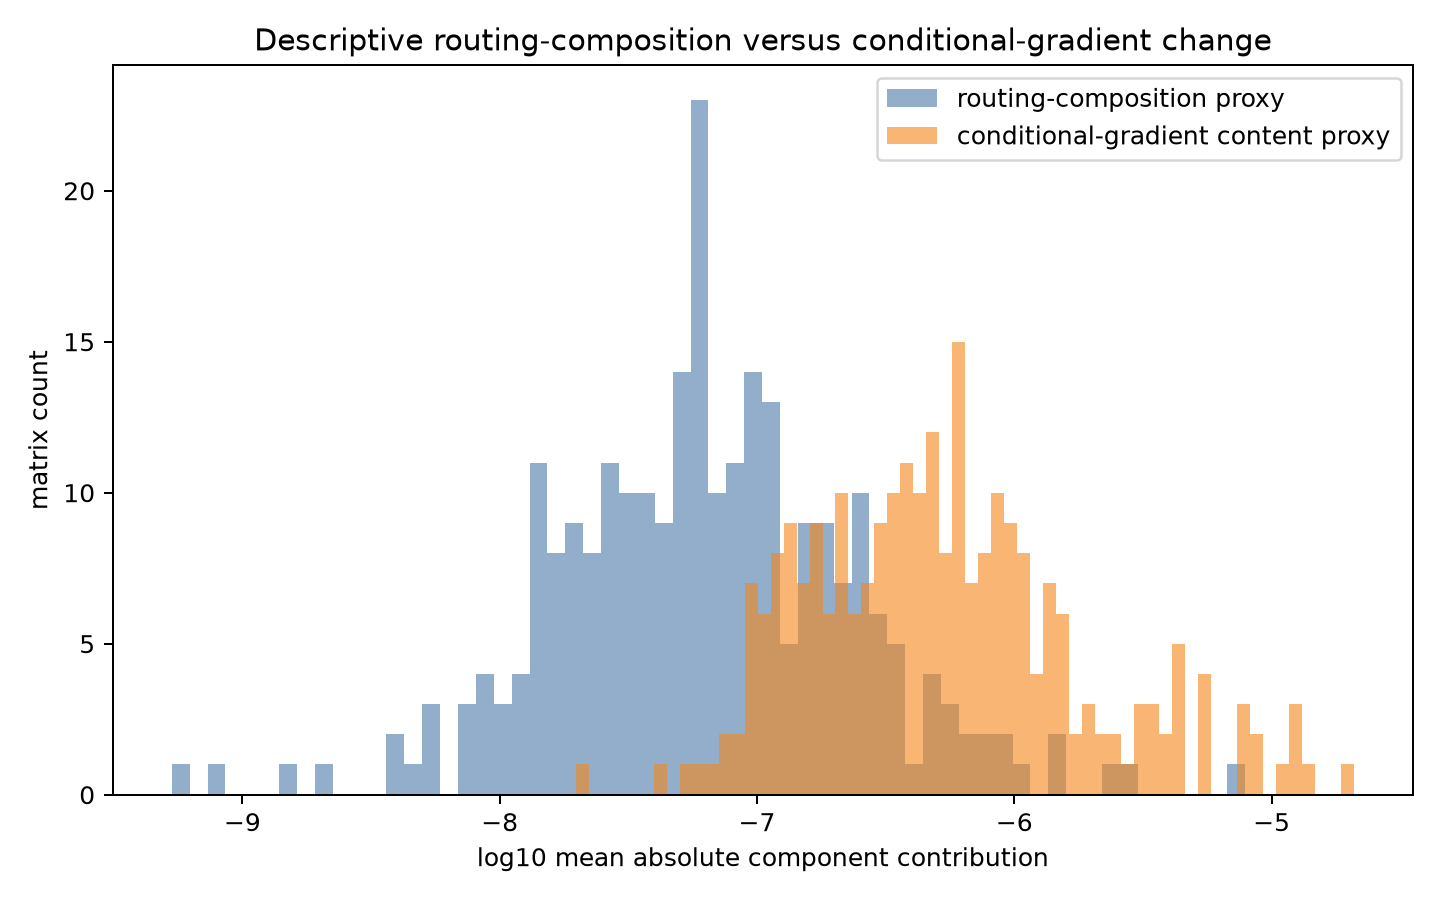

The data file committed next to this chart (first rows):
parameter, layer, expert, projection, valid_coordinates, mean_abs_aggregate_change, mean_abs_routing_effect, mean_abs_conditional_content_effect, routing_fraction_of_component_magnitude, aggregate_reconstruction_max_abs_error, mean_abs_cancelled_mass_change, mean_abs_routing_cancelled_mass_effect, mean_abs_content_cancelled_mass_effect, cancelled_mass_reconstruction_max_abs_er…, routing_effect_dominates_fraction, rho_tiny_250, rho_wiki_250, rho_tiny_500, rho_wiki_500, domain_entropy_250, domain_entropy_500, mean_cancel_routing_association_exposure, exact_router_causal_interpretation
blocks.0.moe.experts.0.fc1.weight, 0, 0, fc1, 262144, 4.136630195716862e-06, 4.6380196749851166e-07, 4.067327608936466e-06, 0.1024, 7.275957614183426e-12, 1.2445168522390304e-06, 3.716514527241088e-07, 1.0926698905677767e-06, 3.637978807091713e-12, 0.0712, 0.02104, 0.03054, 0.03299, 0.04514, 0.6759, 0.6809, , False
blocks.0.moe.experts.0.fc2.weight, 0, 0, fc2, 262144, 8.342529326910153e-06, 1.1380298019503243e-06, 8.91427043825388e-06, 0.1132, 1.4551915228366852e-11, 2.115321422024863e-06, 8.497361250192625e-07, 1.943881670740666e-06, 3.637978807091713e-12, 0.0674, 0.02104, 0.03054, 0.03299, 0.04514, 0.6759, 0.6809, , False
blocks.0.moe.experts.1.fc1.weight, 0, 1, fc1, 262144, 7.460392907887581e-07, 1.209452591410809e-07, 8.430636171397055e-07, 0.1255, 9.094947017729282e-13, 6.051373588888964e-07, 1.0074727185838128e-07, 6.765698117305874e-07, 1.8189894035458565e-12, 0.04747, 0.02284, 0.02461, 0.01635, 0.02068, 0.6924, 0.6862, , False
blocks.0.moe.experts.1.fc2.weight, 0, 1, fc2, 262144, 1.7473548723501153e-06, 3.0003465667505225e-07, 1.9912949937861413e-06, 0.1309, 3.637978807091713e-12, 1.3485839644999942e-06, 2.1369461933318235e-07, 1.4898458857715013e-06, 3.637978807091713e-12, 0.04831, 0.02284, 0.02461, 0.01635, 0.02068, 0.6924, 0.6862, , False
blocks.0.moe.experts.10.fc1.weight, 0, 10, fc1, 262144, 3.171180935623852e-07, 9.3561048686297e-08, 3.512340640554612e-07, 0.2103, 4.547473508864641e-13, 3.72325217767866e-07, 1.6628632693027612e-07, 4.733482228402863e-07, 9.094947017729282e-13, 0.124, 0.0209, 0.0232, 0.01151, 0.01513, 0.6917, 0.6838, , False
blocks.0.moe.experts.10.fc2.weight, 0, 10, fc2, 262144, 8.737071652831219e-07, 2.0741684636504942e-07, 9.380648293699778e-07, 0.1811, 9.094947017729282e-13, 1.016149326460436e-06, 4.3441880848149594e-07, 1.3338731150724925e-06, 1.8189894035458565e-12, 0.1062, 0.0209, 0.0232, 0.01151, 0.01513, 0.6917, 0.6838, , False
blocks.0.moe.experts.11.fc1.weight, 0, 11, fc1, 262144, 4.4344346861180384e-07, 6.521866424691325e-08, 4.2873381289609824e-07, 0.132, 9.094947017729282e-13, 3.295729129604297e-07, 8.503528192704835e-08, 3.944553554902086e-07, 9.094947017729282e-13, 0.08567, 0.02602, 0.02809, 0.01856, 0.02235, 0.6924, 0.6888, , False
blocks.0.moe.experts.11.fc2.weight, 0, 11, fc2, 262144, 8.559180741940509e-07, 1.0952979323519685e-07, 8.469008321299043e-07, 0.1145, 1.8189894035458565e-12, 4.0489561570211663e-07, 1.5266198261087993e-07, 4.610644168678846e-07, 9.094947017729282e-13, 0.07481, 0.02602, 0.02809, 0.01856, 0.02235, 0.6924, 0.6888, , False
blocks.0.moe.experts.12.fc1.weight, 0, 12, fc1, 262144, 4.309725227358285e-06, 1.2219977918448421e-07, 4.252501639712136e-06, 0.02793, 7.275957614183426e-12, 6.087914812269446e-07, 4.655545637888281e-08, 6.026015171300969e-07, 1.8189894035458565e-12, 0.01625, 0.03585, 0.03596, 0.03998, 0.03815, 0.6931, 0.6929, , False
blocks.0.moe.experts.12.fc2.weight, 0, 12, fc2, 262144, 1.1755621017073281e-05, 2.70791588263819e-07, 1.1719494068529457e-05, 0.02258, 1.4551915228366852e-11, 2.0657935237977654e-06, 2.4293314027090673e-07, 2.0972465790691786e-06, 3.637978807091713e-12, 0.01582, 0.03585, 0.03596, 0.03998, 0.03815, 0.6931, 0.6929, , False
blocks.0.moe.experts.13.fc1.weight, 0, 13, fc1, 262144, 3.8671846596116666e-06, 2.2188564798852894e-06, 5.466819857247174e-06, 0.2887, 7.275957614183426e-12, 2.2631695628660964e-06, 1.9256740415585227e-06, 3.643939180619782e-06, 7.275957614183426e-12, 0.1643, 0.04854, 0.0296, 0.02754, 0.01317, 0.6637, 0.6297, , False
blocks.0.moe.experts.13.fc2.weight, 0, 13, fc2, 262144, 1.5871009964030236e-05, 7.893017027527094e-06, 2.0892053726129234e-05, 0.2742, 1.4551915228366852e-11, 4.927235750074033e-06, 3.6569695112120826e-06, 7.414204446831718e-06, 7.275957614183426e-12, 0.1577, 0.04854, 0.0296, 0.02754, 0.01317, 0.6637, 0.6297, , False
blocks.0.moe.experts.14.fc1.weight, 0, 14, fc1, 262144, 6.533948635478737e-07, 1.2809151428427867e-07, 5.911861080676317e-07, 0.1781, 4.547473508864641e-13, 5.807004868074728e-07, 1.2570717444759794e-07, 5.004635568184312e-07, 9.094947017729282e-13, 0.118, 0.01691, 0.01633, 0.02017, 0.02693, 0.693, 0.6827, , False
blocks.0.moe.experts.14.fc2.weight, 0, 14, fc2, 262144, 1.8082844235323137e-06, 3.2171016073334613e-07, 1.5746536519145593e-06, 0.1696, 1.8189894035458565e-12, 9.81658672571939e-07, 2.0596766603375727e-07, 8.600408705206064e-07, 1.8189894035458565e-12, 0.08543, 0.01691, 0.01633, 0.02017, 0.02693, 0.693, 0.6827, , False
blocks.0.moe.experts.15.fc1.weight, 0, 15, fc1, 262144, 4.898597580904607e-07, 6.986925882301875e-08, 4.4990221681473486e-07, 0.1344, 9.094947017729282e-13, 4.3210275180172175e-07, 4.8192426049809e-08, 3.9223635894813924e-07, 9.094947017729282e-13, 0.08166, 0.02184, 0.02121, 0.02812, 0.02349, 0.6931, 0.6892, , False
blocks.0.moe.experts.15.fc2.weight, 0, 15, fc2, 262144, 7.594516091558035e-07, 1.0952177831313747e-07, 7.611363912474189e-07, 0.1258, 1.8189894035458565e-12, 5.813380994368345e-07, 9.432948644416683e-08, 5.222211711952696e-07, 1.8189894035458565e-12, 0.07683, 0.02184, 0.02121, 0.02812, 0.02349, 0.6931, 0.6892, , False
blocks.0.moe.experts.16.fc1.weight, 0, 16, fc1, 262144, 8.249755865108455e-07, 3.572868081391789e-07, 7.248318070196547e-07, 0.3302, 9.094947017729282e-13, 2.9925985245427e-07, 3.018008385424764e-07, 2.405010377515282e-07, 4.547473508864641e-13, 0.2655, 0.00566, 0.006632, 0.02648, 0.02749, 0.69, 0.693, , False
blocks.0.moe.experts.16.fc2.weight, 0, 16, fc2, 262144, 1.7339832538709743e-06, 8.981975270216935e-07, 1.8613402517075883e-06, 0.3255, 3.637978807091713e-12, 1.0305853948011645e-06, 6.19683646618796e-07, 5.691003934771288e-07, 1.8189894035458565e-12, 0.2594, 0.00566, 0.006632, 0.02648, 0.02749, 0.69, 0.693, , False
blocks.0.moe.experts.17.fc1.weight, 0, 17, fc1, 262144, 2.2173405795911094e-06, 1.880891602468182e-07, 2.0747083908645436e-06, 0.08312, 3.637978807091713e-12, 7.287717949111538e-07, 1.264979943016442e-07, 6.818676752118336e-07, 1.8189894035458565e-12, 0.04227, 0.03124, 0.03127, 0.03663, 0.04147, 0.6931, 0.6912, , False
blocks.0.moe.experts.17.fc2.weight, 0, 17, fc2, 262144, 2.6313769012631383e-06, 2.4048014779509685e-07, 2.501911467334139e-06, 0.08769, 3.637978807091713e-12, 1.1106274087069323e-06, 3.343974412928219e-07, 1.0687945177778602e-06, 1.8189894035458565e-12, 0.04871, 0.03124, 0.03127, 0.03663, 0.04147, 0.6931, 0.6912, , False
blocks.0.moe.experts.18.fc1.weight, 0, 18, fc1, 262144, 3.3526641800563084e-06, 2.159809184831829e-07, 3.2413577173429076e-06, 0.06247, 3.637978807091713e-12, 2.806029897328699e-07, 4.540771314509584e-08, 2.604542714834679e-07, 9.094947017729282e-13, 0.03593, 0.02677, 0.02842, 0.03924, 0.03307, 0.6927, 0.6896, , False
blocks.0.moe.experts.18.fc2.weight, 0, 18, fc2, 262144, 5.353099368221592e-06, 4.806014430869254e-07, 5.217158104642294e-06, 0.08435, 7.275957614183426e-12, 1.0513017514313105e-06, 2.270311938445957e-07, 1.0149265108339023e-06, 1.8189894035458565e-12, 0.04884, 0.02677, 0.02842, 0.03924, 0.03307, 0.6927, 0.6896, , False
blocks.0.moe.experts.19.fc1.weight, 0, 19, fc1, 262144, 1.4448638694375404e-06, 1.9548045315787022e-07, 1.360936380478961e-06, 0.1256, 9.094947017729282e-13, 6.849369356132229e-07, 3.7753494552816846e-07, 5.355682901608816e-07, 9.094947017729282e-13, 0.07622, 0.04248, 0.03148, 0.0257, 0.02008, 0.6822, 0.6857, , False
blocks.0.moe.experts.19.fc2.weight, 0, 19, fc2, 262144, 6.014699465595186e-06, 9.445101341043483e-07, 5.421463811217109e-06, 0.1484, 7.275957614183426e-12, 2.0668508113885764e-06, 1.0471861742189503e-06, 1.8286086742591579e-06, 3.637978807091713e-12, 0.09959, 0.04248, 0.03148, 0.0257, 0.02008, 0.6822, 0.6857, , False
blocks.0.moe.experts.2.fc1.weight, 0, 2, fc1, 262144, 3.2396096685261e-06, 2.483769208083686e-07, 3.0851792871544603e-06, 0.07451, 7.275957614183426e-12, 1.2990396953682648e-06, 2.1988365972447355e-07, 1.1658585208351724e-06, 1.8189894035458565e-12, 0.03506, 0.02951, 0.0353, 0.0359, 0.04222, 0.6891, 0.6898, , False
blocks.0.moe.experts.2.fc2.weight, 0, 2, fc2, 262144, 8.417843673669267e-06, 6.755058166163508e-07, 8.17479576653568e-06, 0.07633, 1.4551915228366852e-11, 2.8737808861478698e-06, 6.022340812705806e-07, 2.6142261049244553e-06, 3.637978807091713e-12, 0.03822, 0.02951, 0.0353, 0.0359, 0.04222, 0.6891, 0.6898, , False
blocks.0.moe.experts.20.fc1.weight, 0, 20, fc1, 262144, 4.323283064877614e-06, 1.6859586082773603e-07, 4.431872184795793e-06, 0.03665, 7.275957614183426e-12, 1.5294592685677344e-06, 8.762582126564666e-08, 1.463545459046145e-06, 1.8189894035458565e-12, 0.01799, 0.04869, 0.02945, 0.04586, 0.02663, 0.6627, 0.6577, , False
blocks.0.moe.experts.20.fc2.weight, 0, 20, fc2, 262144, 1.4079716493142769e-05, 5.483923928295553e-07, 1.4484700841421727e-05, 0.03648, 1.4551915228366852e-11, 6.036419108568225e-06, 3.233059260310256e-07, 5.772129497927381e-06, 7.275957614183426e-12, 0.01404, 0.04869, 0.02945, 0.04586, 0.02663, 0.6627, 0.6577, , False
blocks.0.moe.experts.21.fc1.weight, 0, 21, fc1, 262144, 9.920574939314974e-07, 8.191273082047701e-07, 1.2896621228719596e-06, 0.3884, 1.0800249583553523e-12, 2.6843149498745333e-06, 2.0213187781337183e-06, 8.192725999833783e-07, 1.8189894035458565e-12, 0.3362, 0.03654, 0.04159, 0.0007046, 0.0007333, 0.691, 0.6929, , False
blocks.0.moe.experts.21.fc2.weight, 0, 21, fc2, 262144, 4.331899617682211e-06, 2.825567662512185e-06, 3.5880534596799407e-06, 0.4406, 3.637978807091713e-12, 4.767682185047306e-06, 4.955517397320364e-06, 2.2561544028576463e-06, 7.275957614183426e-12, 0.4525, 0.03654, 0.04159, 0.0007046, 0.0007333, 0.691, 0.6929, , False
blocks.0.moe.experts.22.fc1.weight, 0, 22, fc1, 262144, 4.4124531086708885e-06, 1.0323738308670727e-07, 4.465899110073224e-06, 0.02259, 3.637978807091713e-12, 6.204261353559559e-07, 2.3671422155757682e-08, 6.147590170257899e-07, 9.094947017729282e-13, 0.01593, 0.03907, 0.03906, 0.04189, 0.03625, 0.6931, 0.6906, , False
blocks.0.moe.experts.22.fc2.weight, 0, 22, fc2, 262144, 9.143461284111254e-06, 2.3722290620753483e-07, 9.220332685799804e-06, 0.02508, 7.275957614183426e-12, 1.5427490325237159e-06, 5.958163740160671e-08, 1.526740447843622e-06, 1.8189894035458565e-12, 0.01421, 0.03907, 0.03906, 0.04189, 0.03625, 0.6931, 0.6906, , False
blocks.0.moe.experts.23.fc1.weight, 0, 23, fc1, 262144, 7.178956593634211e-07, 7.123553302790242e-08, 6.671226628895965e-07, 0.09648, 9.094947017729282e-13, 2.0286363167087984e-07, 3.182112351396427e-08, 1.912607530130117e-07, 4.547473508864641e-13, 0.04646, 0.02069, 0.02572, 0.0262, 0.03187, 0.6872, 0.6883, , False
blocks.0.moe.experts.23.fc2.weight, 0, 23, fc2, 262144, 1.6954659258772153e-06, 1.615193809811899e-07, 1.5900518519629259e-06, 0.09221, 3.637978807091713e-12, 4.6283219035103684e-07, 7.348683084273944e-08, 4.423976633916027e-07, 9.094947017729282e-13, 0.04121, 0.02069, 0.02572, 0.0262, 0.03187, 0.6872, 0.6883, , False
blocks.0.moe.experts.24.fc1.weight, 0, 24, fc1, 262144, 7.04391766248591e-07, 6.378905936799129e-08, 7.033262363620452e-07, 0.08315, 9.094947017729282e-13, 5.525992037291871e-07, 4.6421298804943945e-08, 5.246489536148147e-07, 9.094947017729282e-13, 0.05141, 0.02793, 0.02729, 0.03276, 0.03096, 0.6931, 0.6928, , False
blocks.0.moe.experts.24.fc2.weight, 0, 24, fc2, 262144, 1.4219393733583274e-06, 9.321944105522562e-08, 1.3766531310466235e-06, 0.06342, 3.637978807091713e-12, 1.2645340348171885e-06, 1.1484925721561012e-07, 1.1990803159278585e-06, 3.637978807091713e-12, 0.03423, 0.02793, 0.02729, 0.03276, 0.03096, 0.6931, 0.6928, , False
blocks.0.moe.experts.25.fc1.weight, 0, 25, fc1, 262144, 4.028985586046474e-06, 7.156511969697021e-07, 4.516193257586565e-06, 0.1368, 7.275957614183426e-12, 2.0735465113830287e-06, 1.8429756210025516e-07, 2.1148698579054326e-06, 3.637978807091713e-12, 0.06305, 0.03793, 0.04004, 0.03607, 0.03164, 0.6928, 0.6911, , False
blocks.0.moe.experts.25.fc2.weight, 0, 25, fc2, 262144, 1.046490615408402e-05, 1.569865503370238e-06, 1.1288112546026241e-05, 0.1221, 1.4551915228366852e-11, 4.178829840384424e-06, 4.0300619730260223e-07, 4.258768058207352e-06, 7.275957614183426e-12, 0.0621, 0.03793, 0.04004, 0.03607, 0.03164, 0.6928, 0.6911, , False
blocks.0.moe.experts.26.fc1.weight, 0, 26, fc1, 262144, 9.737391337694135e-07, 1.9919323790418275e-07, 8.318539244100975e-07, 0.1932, 1.8189894035458565e-12, 5.682869641532307e-07, 1.7609889368941367e-07, 4.4544395905177225e-07, 9.094947017729282e-13, 0.113, 0.02338, 0.02177, 0.03757, 0.03382, 0.6925, 0.6918, , False
blocks.0.moe.experts.26.fc2.weight, 0, 26, fc2, 262144, 1.4034715150046395e-06, 3.170061120272294e-07, 1.3970465033708024e-06, 0.1849, 3.637978807091713e-12, 7.897327805039822e-07, 3.610028329603665e-07, 6.211629397512297e-07, 3.637978807091713e-12, 0.1157, 0.02338, 0.02177, 0.03757, 0.03382, 0.6925, 0.6918, , False
blocks.0.moe.experts.27.fc1.weight, 0, 27, fc1, 262144, 1.4623913102695951e-06, 2.396562592821283e-07, 1.2501473065640312e-06, 0.1609, 1.8189894035458565e-12, 9.756743111211108e-07, 4.2206082184748084e-07, 8.633978723082691e-07, 1.8189894035458565e-12, 0.0695, 0.02398, 0.02662, 0.03408, 0.03715, 0.6917, 0.6922, , False
blocks.0.moe.experts.27.fc2.weight, 0, 27, fc2, 262144, 2.009536729019601e-06, 2.929546099039726e-07, 1.8147329683415592e-06, 0.139, 3.637978807091713e-12, 1.5662621990486514e-06, 7.17227180757618e-07, 1.2667597957261023e-06, 3.637978807091713e-12, 0.07531, 0.02398, 0.02662, 0.03408, 0.03715, 0.6917, 0.6922, , False
blocks.0.moe.experts.28.fc1.weight, 0, 28, fc1, 262144, 7.987704520928673e-06, 9.968952952021937e-08, 8.009104021766689e-06, 0.01229, 7.275957614183426e-12, 7.113139872672036e-07, 1.85410033992639e-08, 7.093257750057091e-07, 1.8189894035458565e-12, 0.008915, 0.03706, 0.04107, 0.03891, 0.03922, 0.6918, 0.6931, , False
blocks.0.moe.experts.28.fc2.weight, 0, 28, fc2, 262144, 1.30494427139638e-05, 1.9881601076576771e-07, 1.3086066246614791e-05, 0.01497, 1.4551915228366852e-11, 1.306062131334329e-06, 3.614927379658184e-08, 1.3014860087423585e-06, 1.8189894035458565e-12, 0.0105, 0.03706, 0.04107, 0.03891, 0.03922, 0.6918, 0.6931, , False
blocks.0.moe.experts.29.fc1.weight, 0, 29, fc1, 262144, 6.504444627353223e-07, 1.5957533605615026e-07, 5.373256612983823e-07, 0.229, 9.094947017729282e-13, 7.249157079058932e-07, 3.6424728477868484e-07, 4.996547886548797e-07, 1.8189894035458565e-12, 0.1296, 0.01823, 0.02226, 0.03316, 0.0389, 0.6881, 0.6899, , False
blocks.0.moe.experts.29.fc2.weight, 0, 29, fc2, 262144, 1.3700470162802958e-06, 3.4516517644078704e-07, 1.0970252333208919e-06, 0.2393, 3.637978807091713e-12, 1.4193024071573745e-06, 5.016773911847849e-07, 9.840155144047458e-07, 3.637978807091713e-12, 0.1302, 0.01823, 0.02226, 0.03316, 0.0389, 0.6881, 0.6899, , False
blocks.0.moe.experts.3.fc1.weight, 0, 3, fc1, 262144, 6.220082582331088e-07, 5.7232924177696987e-08, 6.521322575281374e-07, 0.08068, 4.547473508864641e-13, 2.555667606429779e-07, 5.409971848280293e-08, 2.2596381654693687e-07, 4.547473508864641e-13, 0.04253, 0.03996, 0.03818, 0.03054, 0.02986, 0.6929, 0.6931, , False
blocks.0.moe.experts.3.fc2.weight, 0, 3, fc2, 262144, 2.679477802303154e-06, 3.0565570341423154e-07, 2.641040509843151e-06, 0.1037, 1.8189894035458565e-12, 1.7050585938704899e-06, 4.186057367405738e-07, 1.5619771147612482e-06, 3.637978807091713e-12, 0.07114, 0.03996, 0.03818, 0.03054, 0.02986, 0.6929, 0.6931, , False
blocks.0.moe.experts.30.fc1.weight, 0, 30, fc1, 262144, 3.4610746979524265e-07, 1.7609295355214272e-07, 3.303118774056202e-07, 0.3477, 4.547473508864641e-13, 7.250311000461807e-07, 3.2205642241933674e-07, 4.2878269823631854e-07, 9.094947017729282e-13, 0.2659, 0.01408, 0.01308, 0.03735, 0.0316, 0.6925, 0.6897, , False
blocks.0.moe.experts.30.fc2.weight, 0, 30, fc2, 262144, 7.059208542159467e-07, 3.725353963091038e-07, 7.506640713472734e-07, 0.3317, 1.8189894035458565e-12, 1.1312633887428092e-06, 6.083434982429026e-07, 6.168469326439663e-07, 3.637978807091713e-12, 0.2382, 0.01408, 0.01308, 0.03735, 0.0316, 0.6925, 0.6897, , False
blocks.0.moe.experts.31.fc1.weight, 0, 31, fc1, 262144, 6.401722885129857e-07, 2.3160754381024162e-07, 5.560384579439415e-07, 0.2941, 9.094947017729282e-13, 1.1818929124274291e-06, 8.125016393023543e-07, 8.618499123258516e-07, 1.8189894035458565e-12, 0.2058, 0.01357, 0.01395, 0.03767, 0.04046, 0.693, 0.6925, , False
blocks.0.moe.experts.31.fc2.weight, 0, 31, fc2, 262144, 1.8066839402308688e-06, 5.704430350306211e-07, 1.6238844864346902e-06, 0.26, 3.637978807091713e-12, 2.6085808713105507e-06, 1.2090122254448943e-06, 1.8194109543401282e-06, 3.637978807091713e-12, 0.1689, 0.01357, 0.01395, 0.03767, 0.04046, 0.693, 0.6925, , False
blocks.0.moe.experts.4.fc1.weight, 0, 4, fc1, 262144, 7.443213689839467e-06, 5.6255260005855234e-08, 7.411239494103938e-06, 0.007533, 1.4551915228366852e-11, 1.9374645034986315e-06, 1.8002474178047123e-08, 1.945363692357205e-06, 3.637978807091713e-12, 0.004513, 0.03474, 0.04338, 0.03417, 0.04396, 0.6869, 0.6852, , False
blocks.0.moe.experts.4.fc2.weight, 0, 4, fc2, 262144, 1.2169009096396621e-05, 1.0260495031388928e-07, 1.2116142897866666e-05, 0.008397, 1.4551915228366852e-11, 2.5718254619278014e-06, 2.6207963799151912e-08, 2.580921545813908e-06, 7.275957614183426e-12, 0.004513, 0.03474, 0.04338, 0.03417, 0.04396, 0.6869, 0.6852, , False
blocks.0.moe.experts.5.fc1.weight, 0, 5, fc1, 262144, 5.359098054213973e-07, 1.831741514024543e-08, 5.356230872166634e-07, 0.03307, 9.094947017729282e-13, 1.5156432198182301e-07, 3.3996354620313696e-09, 1.5041948131511163e-07, 4.547473508864641e-13, 0.01719, 0.03565, 0.03298, 0.03612, 0.03142, 0.6924, 0.6908, , False
blocks.0.moe.experts.5.fc2.weight, 0, 5, fc2, 262144, 3.370457989149145e-06, 8.750700430937286e-08, 3.3655142033239827e-06, 0.02534, 3.637978807091713e-12, 1.2652874374907697e-06, 2.665482057295776e-08, 1.2536575013655238e-06, 1.8189894035458565e-12, 0.02545, 0.03565, 0.03298, 0.03612, 0.03142, 0.6924, 0.6908, , False
blocks.0.moe.experts.6.fc1.weight, 0, 6, fc1, 262144, 3.1482881013289443e-07, 1.6733583407813057e-08, 3.20456678082337e-07, 0.04963, 4.547473508864641e-13, 2.9080553076710203e-07, 9.682119994636196e-09, 2.975025097384787e-07, 4.547473508864641e-13, 0.02808, 0.01782, 0.01655, 0.01758, 0.01527, 0.6925, 0.6907, , False
blocks.0.moe.experts.6.fc2.weight, 0, 6, fc2, 262144, 6.17974194483395e-07, 2.4776269924586813e-08, 6.203389375514234e-07, 0.03841, 9.094947017729282e-13, 3.554012266704376e-07, 2.0047089321906242e-08, 3.65579353456269e-07, 9.094947017729282e-13, 0.02359, 0.01782, 0.01655, 0.01758, 0.01527, 0.6925, 0.6907, , False
blocks.0.moe.experts.7.fc1.weight, 0, 7, fc1, 262144, 1.3766207302978728e-06, 3.871369642638456e-07, 1.3370895430853125e-06, 0.2245, 1.8189894035458565e-12, 7.904902190603025e-07, 5.344780902305502e-07, 1.0620537977956701e-06, 9.094947017729282e-13, 0.1651, 0.03267, 0.03325, 0.01886, 0.01996, 0.6931, 0.6927, , False
blocks.0.moe.experts.7.fc2.weight, 0, 7, fc2, 262144, 4.517428806138923e-06, 1.5919652014417807e-06, 4.387593889987329e-06, 0.2662, 3.637978807091713e-12, 1.9289359443064313e-06, 1.2958932984474814e-06, 2.3755806068948004e-06, 3.637978807091713e-12, 0.1852, 0.03267, 0.03325, 0.01886, 0.01996, 0.6931, 0.6927, , False
... 196 more rows
